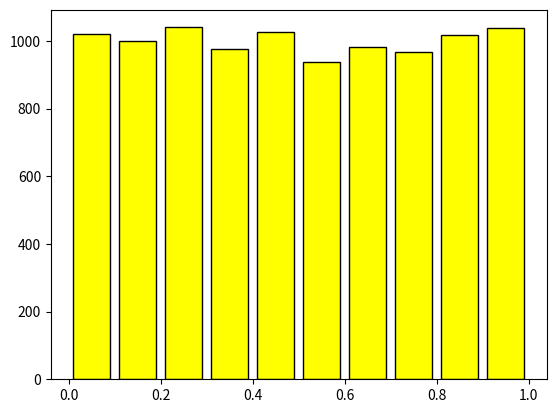

Write the Python code that produced this figure.
#using LCG to generate uniform variate


import numpy as np
import matplotlib.pyplot as plt

def uvar(x):
	m,a,c=1771875,2416,374441
	x=(a*x+c)%m
	r=x/m
	return r,x

def uniform_numbers(x,size):
	L=[]
	for i in range(size):
		r,x=uvar(x)
		L.append(r)
	return L
	
x=uniform_numbers(234567,10000)
plt.hist(x,bins=10,ec='k',color='yellow',rwidth=0.8)
plt.show()